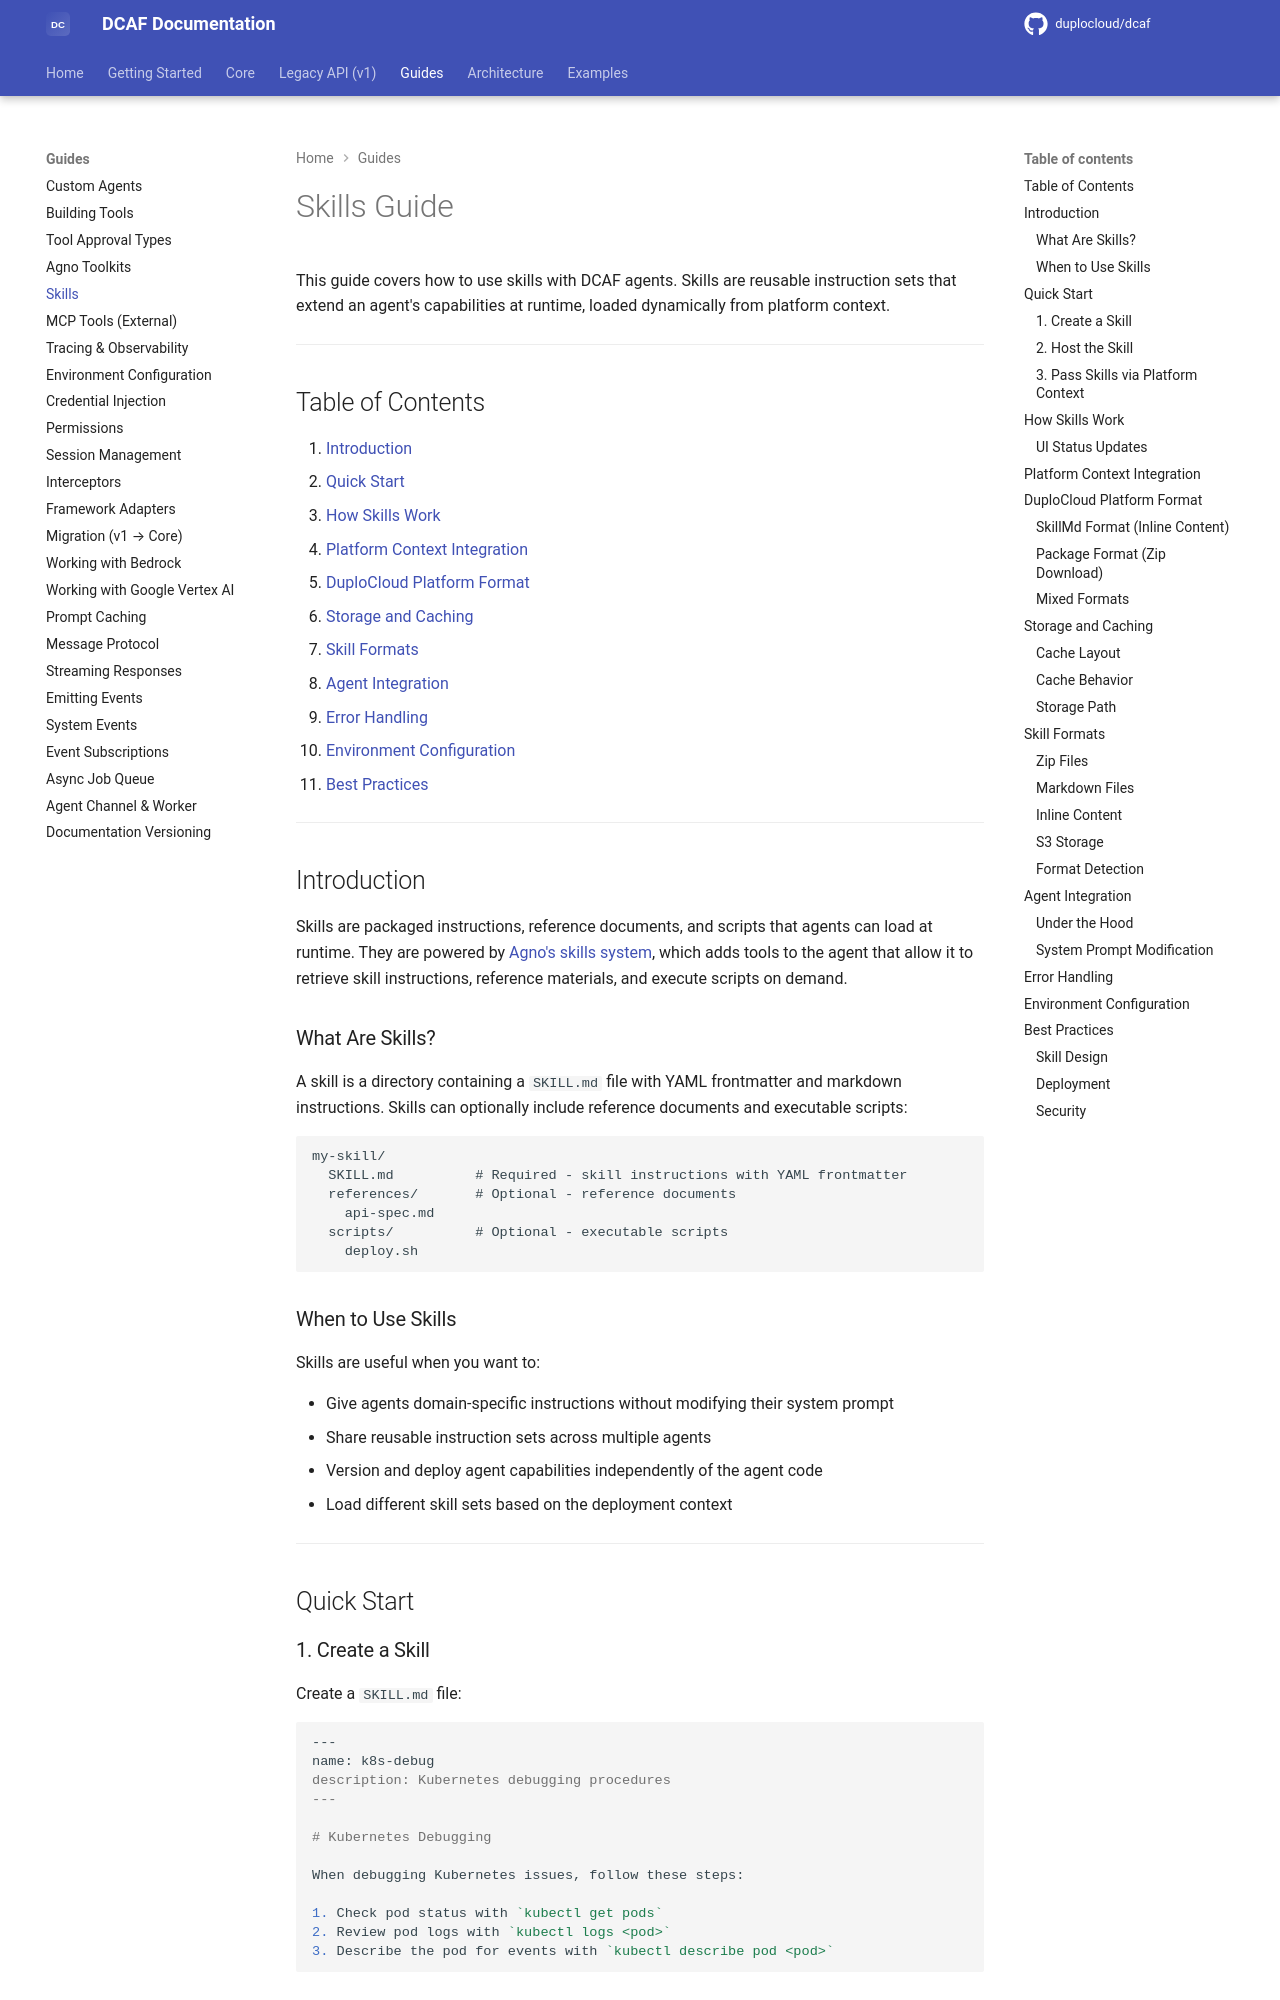

repository: duplocloud/dcaf · page: main/guides/skills/index.html · generator: mkdocs

# Skills Guide

This guide covers how to use skills with DCAF agents. Skills are reusable instruction sets that extend an agent's capabilities at runtime, loaded dynamically from platform context.

---

## Table of Contents

1. [Introduction](#introduction)
2. [Quick Start](#quick-start)
3. [How Skills Work](#how-skills-work)
4. [Platform Context Integration](#platform-context-integration)
5. [DuploCloud Platform Format](#duplocloud-platform-format)
6. [Storage and Caching](#storage-and-caching)
7. [Skill Formats](#skill-formats)
8. [Agent Integration](#agent-integration)
9. [Error Handling](#error-handling)
10. [Environment Configuration](#environment-configuration)
11. [Best Practices](#best-practices)

---

## Introduction

Skills are packaged instructions, reference documents, and scripts that agents can load at runtime. They are powered by [Agno's skills system](https://docs.agno.com/skills/loading-skills), which adds tools to the agent that allow it to retrieve skill instructions, reference materials, and execute scripts on demand.

### What Are Skills?

A skill is a directory containing a `SKILL.md` file with YAML frontmatter and markdown instructions. Skills can optionally include reference documents and executable scripts:

```
my-skill/
  SKILL.md          # Required - skill instructions with YAML frontmatter
  references/       # Optional - reference documents
    api-spec.md
  scripts/          # Optional - executable scripts
    deploy.sh
```

### When to Use Skills

Skills are useful when you want to:

- Give agents domain-specific instructions without modifying their system prompt
- Share reusable instruction sets across multiple agents
- Version and deploy agent capabilities independently of the agent code
- Load different skill sets based on the deployment context

---

## Quick Start

### 1. Create a Skill

Create a `SKILL.md` file:

```markdown
---
name: k8s-debug
description: Kubernetes debugging procedures
---

# Kubernetes Debugging

When debugging Kubernetes issues, follow these steps:

1. Check pod status with `kubectl get pods`
2. Review pod logs with `kubectl logs <pod>`
3. Describe the pod for events with `kubectl describe pod <pod>`
```
